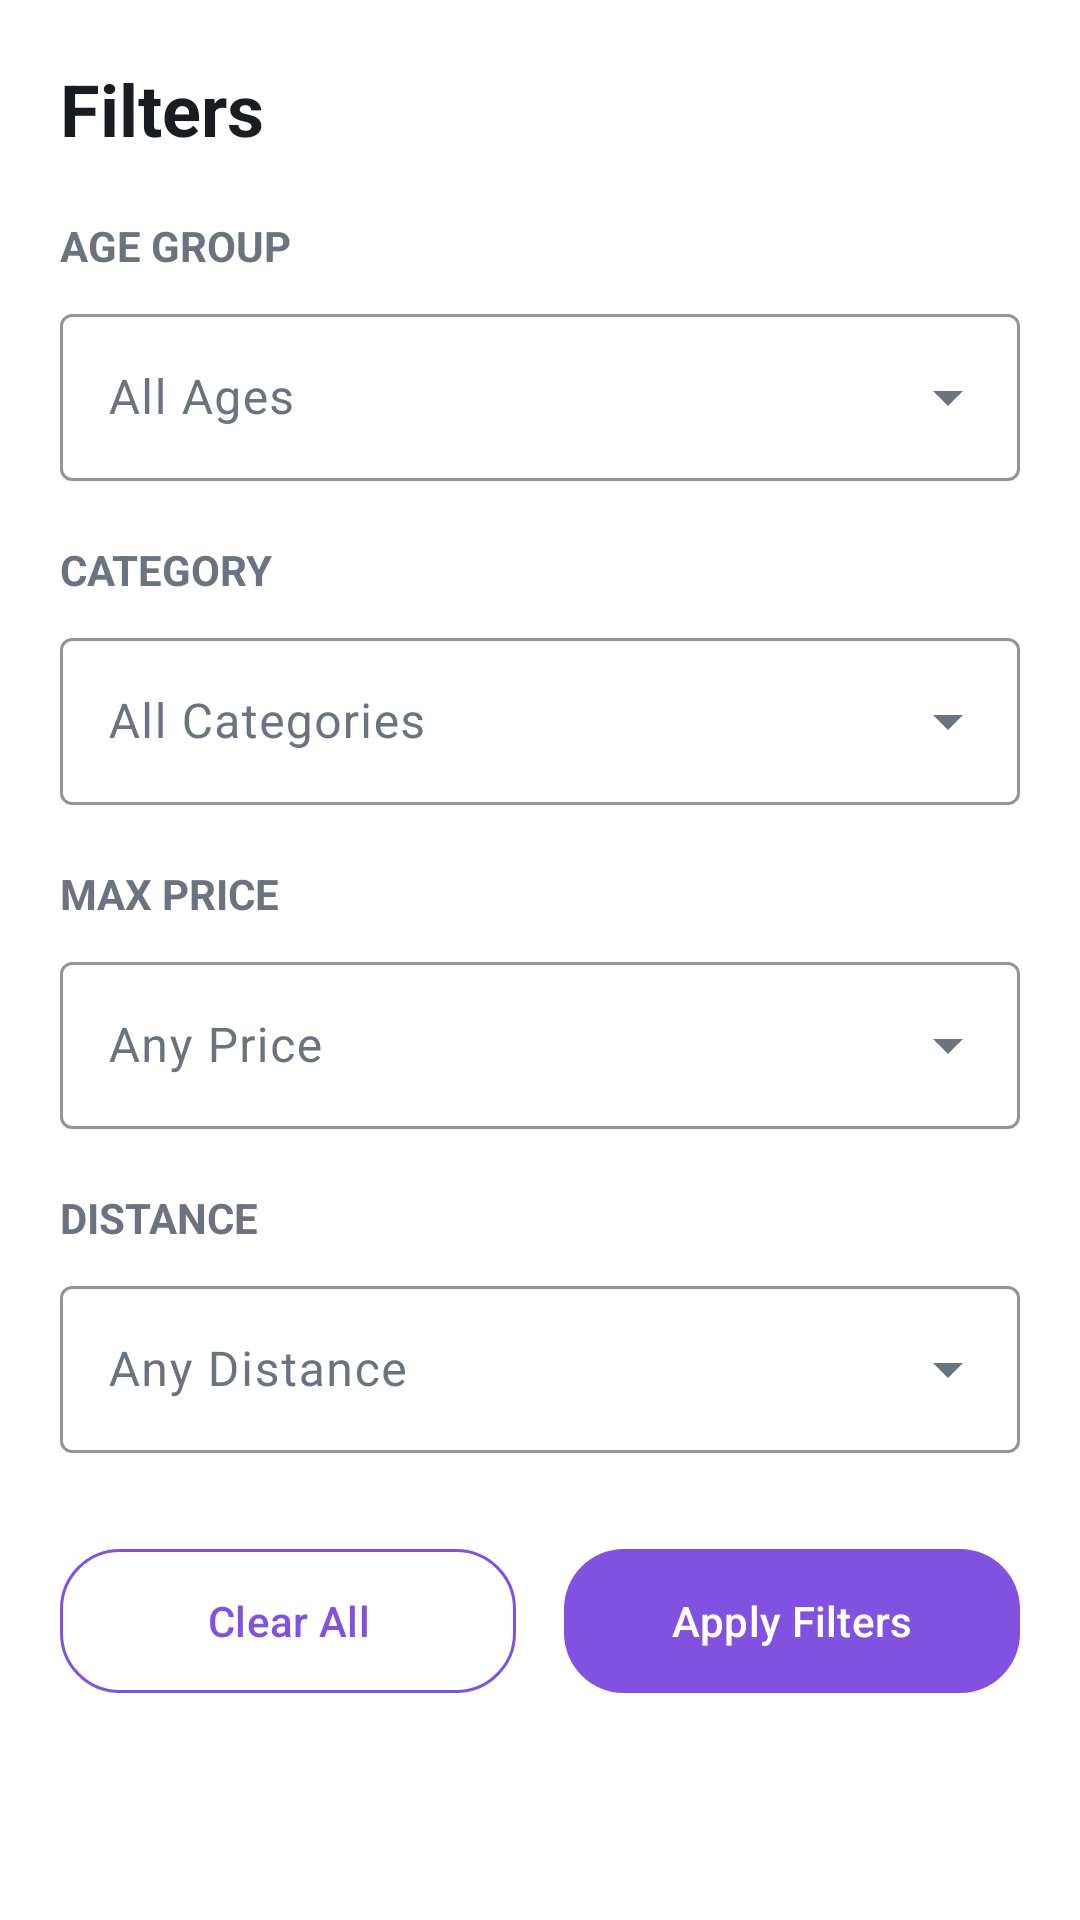

Android layout source for this screen:
<!-- AndroidManifest.xml: application theme KidStartTheme -->
<!-- res/layout/bottom_sheet_filter.xml -->
<?xml version="1.0" encoding="utf-8"?>
<LinearLayout xmlns:android="http://schemas.android.com/apk/res/android"
    xmlns:app="http://schemas.android.com/apk/res-auto"
    android:layout_width="match_parent"
    android:layout_height="wrap_content"
    android:background="@color/surface"
    android:orientation="vertical"
    android:padding="20dp">

    <TextView
        android:id="@+id/tv_filter_title"
        android:layout_width="wrap_content"
        android:layout_height="wrap_content"
        android:text="Filters"
        android:textColor="@color/text_primary"
        android:textSize="24sp"
        android:textStyle="bold" />

    <TextView
        android:layout_width="wrap_content"
        android:layout_height="wrap_content"
        android:layout_marginTop="20dp"
        android:text="AGE GROUP"
        android:textColor="@color/text_secondary"
        android:textSize="14sp"
        android:textStyle="bold" />

    <com.google.android.material.textfield.TextInputLayout
        android:id="@+id/layout_age"
        style="@style/Widget.Material3.TextInputLayout.OutlinedBox.ExposedDropdownMenu"
        android:layout_width="match_parent"
        android:layout_height="wrap_content"
        android:layout_marginTop="8dp"
        app:boxBackgroundColor="@color/surface"
        app:boxStrokeColor="@color/stroke"
        app:endIconTint="@color/text_secondary">

        <AutoCompleteTextView
            android:id="@+id/dropdown_age"
            android:layout_width="match_parent"
            android:layout_height="wrap_content"
            android:hint="All Ages"
            android:inputType="none"
            android:textColor="@color/text_primary"
            android:textColorHint="@color/text_hint" />
    </com.google.android.material.textfield.TextInputLayout>

    <TextView
        android:layout_width="wrap_content"
        android:layout_height="wrap_content"
        android:layout_marginTop="20dp"
        android:text="CATEGORY"
        android:textColor="@color/text_secondary"
        android:textSize="14sp"
        android:textStyle="bold" />

    <com.google.android.material.textfield.TextInputLayout
        android:id="@+id/layout_category"
        style="@style/Widget.Material3.TextInputLayout.OutlinedBox.ExposedDropdownMenu"
        android:layout_width="match_parent"
        android:layout_height="wrap_content"
        android:layout_marginTop="8dp"
        app:boxBackgroundColor="@color/surface"
        app:boxStrokeColor="@color/stroke"
        app:endIconTint="@color/text_secondary">

        <AutoCompleteTextView
            android:id="@+id/dropdown_category"
            android:layout_width="match_parent"
            android:layout_height="wrap_content"
            android:hint="All Categories"
            android:inputType="none"
            android:textColor="@color/text_primary"
            android:textColorHint="@color/text_hint" />
    </com.google.android.material.textfield.TextInputLayout>

    <TextView
        android:layout_width="wrap_content"
        android:layout_height="wrap_content"
        android:layout_marginTop="20dp"
        android:text="MAX PRICE"
        android:textColor="@color/text_secondary"
        android:textSize="14sp"
        android:textStyle="bold" />

    <com.google.android.material.textfield.TextInputLayout
        android:id="@+id/layout_price"
        style="@style/Widget.Material3.TextInputLayout.OutlinedBox.ExposedDropdownMenu"
        android:layout_width="match_parent"
        android:layout_height="wrap_content"
        android:layout_marginTop="8dp"
        app:boxBackgroundColor="@color/surface"
        app:boxStrokeColor="@color/stroke"
        app:endIconTint="@color/text_secondary">

        <AutoCompleteTextView
            android:id="@+id/dropdown_price"
            android:layout_width="match_parent"
            android:layout_height="wrap_content"
            android:hint="Any Price"
            android:inputType="none"
            android:textColor="@color/text_primary"
            android:textColorHint="@color/text_hint" />
    </com.google.android.material.textfield.TextInputLayout>

    <TextView
        android:layout_width="wrap_content"
        android:layout_height="wrap_content"
        android:layout_marginTop="20dp"
        android:text="DISTANCE"
        android:textColor="@color/text_secondary"
        android:textSize="14sp"
        android:textStyle="bold" />

    <com.google.android.material.textfield.TextInputLayout
        android:id="@+id/layout_distance"
        style="@style/Widget.Material3.TextInputLayout.OutlinedBox.ExposedDropdownMenu"
        android:layout_width="match_parent"
        android:layout_height="wrap_content"
        android:layout_marginTop="8dp"
        app:boxBackgroundColor="@color/surface"
        app:boxStrokeColor="@color/stroke"
        app:endIconTint="@color/text_secondary">

        <AutoCompleteTextView
            android:id="@+id/dropdown_distance"
            android:layout_width="match_parent"
            android:layout_height="wrap_content"
            android:hint="Any Distance"
            android:inputType="none"
            android:textColor="@color/text_primary"
            android:textColorHint="@color/text_hint" />
    </com.google.android.material.textfield.TextInputLayout>

    <LinearLayout
        android:layout_width="match_parent"
        android:layout_height="wrap_content"
        android:layout_marginTop="28dp"
        android:orientation="horizontal">

        <com.google.android.material.button.MaterialButton
            android:id="@+id/btn_clear_all"
            android:layout_width="0dp"
            android:layout_height="56dp"
            android:layout_weight="1"
            android:layout_marginEnd="8dp"
            android:text="Clear All"
            android:textColor="@color/purple_primary"
            app:backgroundTint="@color/surface"
            app:cornerRadius="20dp"
            app:strokeColor="@color/purple_primary"
            app:strokeWidth="1dp" />

        <com.google.android.material.button.MaterialButton
            android:id="@+id/btn_apply_filters"
            android:layout_width="0dp"
            android:layout_height="56dp"
            android:layout_weight="1"
            android:layout_marginStart="8dp"
            android:text="Apply Filters"
            android:textColor="@color/text_on_primary"
            app:backgroundTint="@color/purple_primary"
            app:cornerRadius="20dp" />
    </LinearLayout>

</LinearLayout>
<!-- resources referenced by this layout -->
<resources>
  <color name="purple_primary">#8152E0</color>
  <color name="stroke">#E5E7EB</color>
  <color name="surface">#FFFFFF</color>
  <color name="text_hint">#9CA3AF</color>
  <color name="text_on_primary">#FFFFFF</color>
  <color name="text_primary">#191C20</color>
  <color name="text_secondary">#6B7280</color>
  <color name="surface_soft">#F3F0FF</color>
  <color name="surface_variant">#EEEAF8</color>
  <color name="purple_primary_light">#9E7AF0</color>
  <color name="error">#EF4444</color>
  <color name="error_container">#FEE2E2</color>
  <color name="on_error_container">#991B1B</color>
  <color name="bg_main">#F9F9FF</color>
  <color name="divider">#ECECF3</color>
  <color name="purple_primary_dark">#6F43CC</color>
  <color name="ic_launcher_background">#6E1FE1</color>
</resources>
